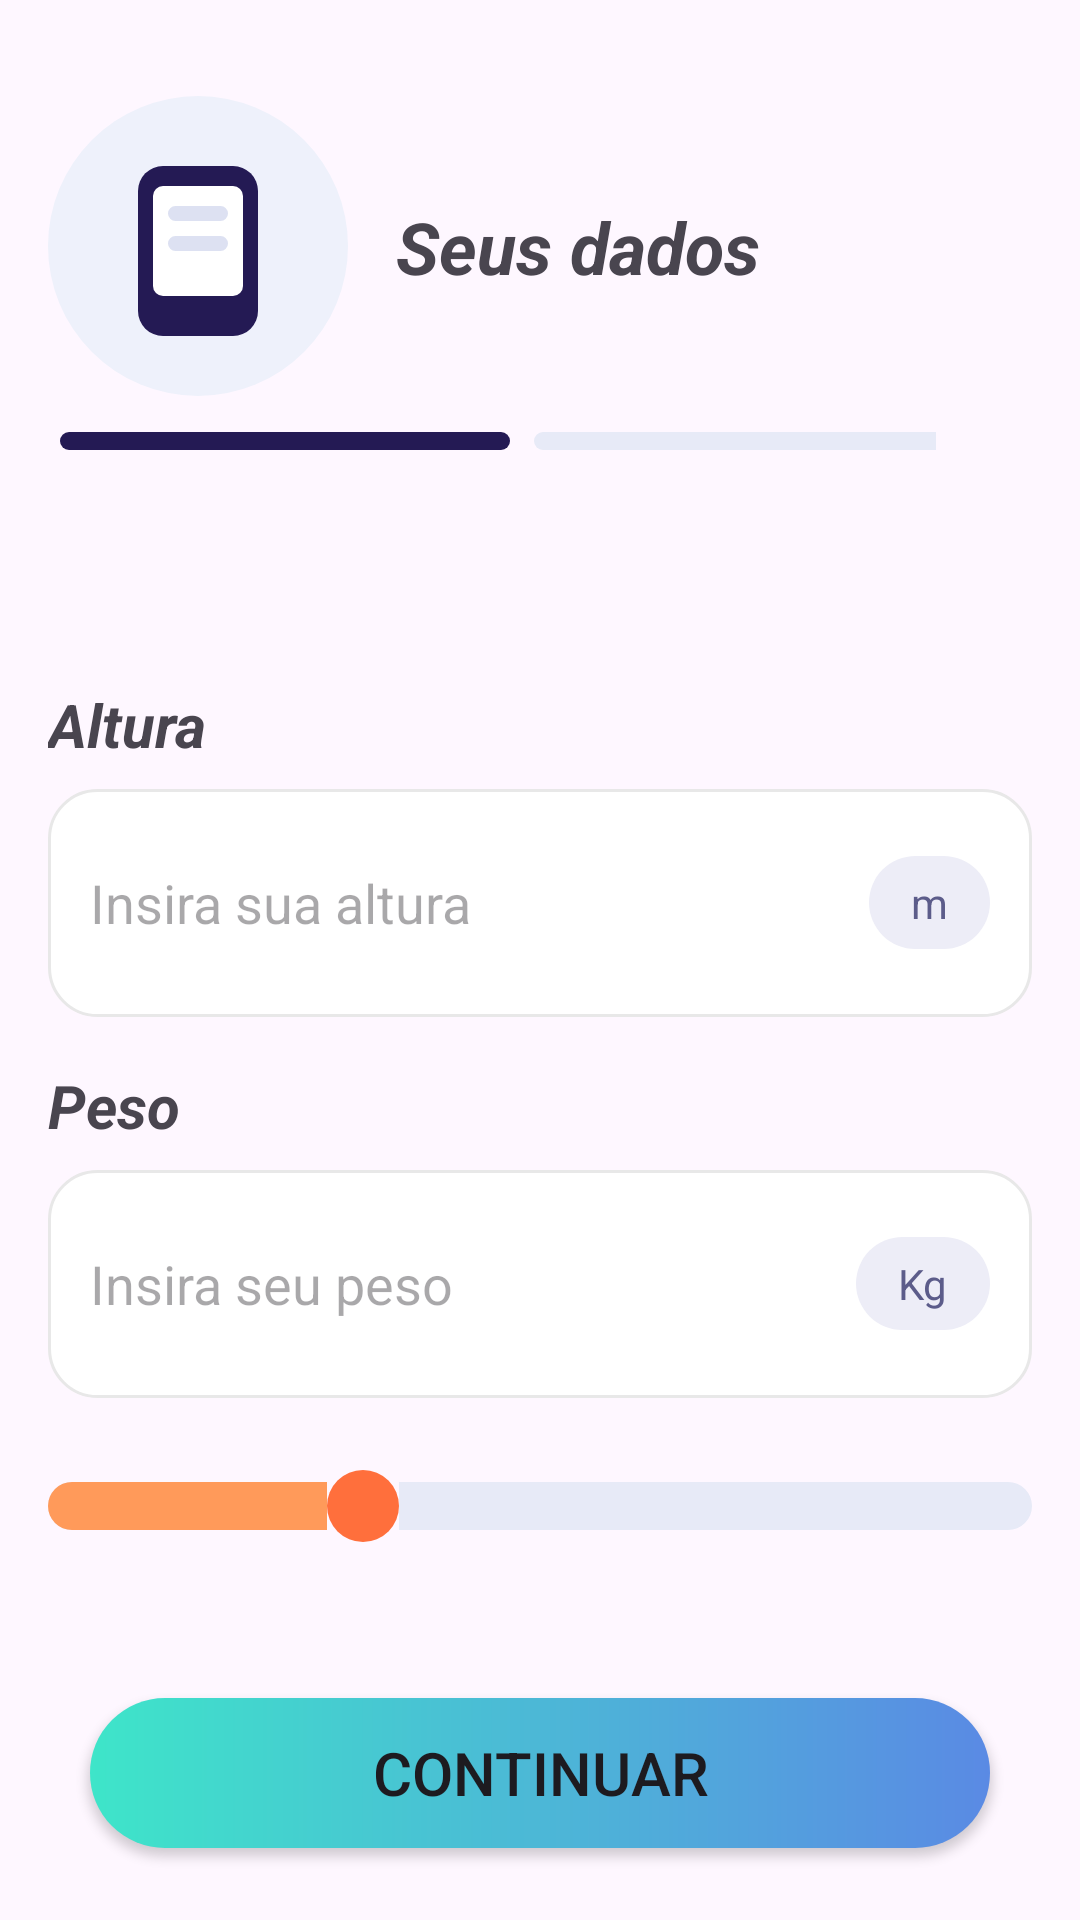

Android layout source for this screen:
<!-- AndroidManifest.xml: application theme Theme.IMC -->
<!-- res/layout/activity_dados.xml -->
<?xml version="1.0" encoding="utf-8"?>
<androidx.constraintlayout.widget.ConstraintLayout xmlns:android="http://schemas.android.com/apk/res/android"
    xmlns:app="http://schemas.android.com/apk/res-auto"
    xmlns:tools="http://schemas.android.com/tools"
    android:id="@+id/main"
    android:layout_width="match_parent"
    android:layout_height="match_parent"
    tools:context=".DadosActivity">

    <TextView
        android:id="@+id/textView4"
        android:layout_width="wrap_content"
        android:layout_height="wrap_content"
        android:layout_marginStart="16dp"
        android:layout_marginTop="16dp"
        android:text="Peso"
        android:textSize="20sp"
        android:textStyle="bold|italic"
        app:layout_constraintStart_toStartOf="parent"
        app:layout_constraintTop_toBottomOf="@+id/linearLayout3" />

    <LinearLayout
        android:id="@+id/linearLayout2"
        android:layout_width="100dp"
        android:layout_height="100dp"
        android:layout_marginStart="16dp"
        android:layout_marginTop="32dp"
        app:layout_constraintStart_toStartOf="parent"
        app:layout_constraintTop_toTopOf="parent">

        <ImageView
            android:layout_width="100dp"
            android:layout_height="100dp"
            android:background="@drawable/icone_dados" />

    </LinearLayout>



    <TextView
        android:id="@+id/tvLabelDados"
        android:layout_width="wrap_content"
        android:layout_height="wrap_content"
        android:layout_marginStart="16dp"
        android:text="Seus dados"
        android:textSize="24sp"
        android:textStyle="bold|italic"
        app:layout_constraintBottom_toBottomOf="@+id/linearLayout2"
        app:layout_constraintStart_toEndOf="@+id/linearLayout2"
        app:layout_constraintTop_toTopOf="@+id/linearLayout2" />


    <TextView
        android:id="@+id/textView2"
        android:layout_width="wrap_content"
        android:layout_height="wrap_content"
        android:layout_marginStart="16dp"
        android:layout_marginTop="96dp"
        android:text="Altura"
        android:textSize="20sp"
        android:textStyle="bold|italic"
        app:layout_constraintStart_toStartOf="parent"
        app:layout_constraintTop_toBottomOf="@+id/linearLayout2" />

    <Button
        android:id="@+id/btnContinuar"
        android:layout_width="300dp"
        android:layout_height="50dp"
        android:layout_marginStart="24dp"
        android:layout_marginEnd="24dp"
        android:layout_marginBottom="24dp"
        android:background="@drawable/bg_botao_gradiente"
        android:text="Continuar"
        android:textSize="20sp"
        app:backgroundTint="@null"
        app:layout_constraintBottom_toBottomOf="parent"
        app:layout_constraintEnd_toEndOf="parent"
        app:layout_constraintStart_toStartOf="parent" />

    <LinearLayout
        android:id="@+id/linearLayout3"
        android:layout_width="0dp"
        android:layout_height="wrap_content"
        android:layout_marginStart="16dp"
        android:layout_marginTop="8dp"
        android:layout_marginEnd="16dp"
        android:minHeight="48dp"
        android:background="@drawable/bg_card"
        android:gravity="center"
        android:padding="14dp"

        app:layout_constraintEnd_toEndOf="parent"
        app:layout_constraintHorizontal_bias="0.0"
        app:layout_constraintStart_toStartOf="parent"
        app:layout_constraintTop_toBottomOf="@+id/textView2">

        <EditText
            android:id="@+id/editAltura"
            android:layout_width="0dp"
            android:layout_height="wrap_content"
            android:layout_weight="1"
            android:background="@null"
            android:minHeight="48dp"
            android:hint="Insira sua altura"
            android:textColor="#1A1A6E" />

        <TextView
            android:layout_width="wrap_content"
            android:layout_height="wrap_content"
            android:background="@drawable/bg_badge_roxo_suave"
            android:paddingHorizontal="14dp"
            android:paddingVertical="6dp"
            android:text="m"
            android:textColor="#5C5C8A"
            android:textSize="14sp" />

    </LinearLayout>

    <LinearLayout
        android:id="@+id/linearLayout4"
        android:layout_width="0dp"
        android:layout_height="wrap_content"
        android:layout_marginStart="16dp"
        android:layout_marginTop="8dp"
        android:layout_marginEnd="16dp"
        android:background="@drawable/bg_card"
        android:gravity="center"
        android:minHeight="48dp"
        android:padding="14dp"
        app:layout_constraintEnd_toEndOf="parent"
        app:layout_constraintHorizontal_bias="0.0"
        app:layout_constraintStart_toStartOf="parent"
        app:layout_constraintTop_toBottomOf="@+id/textView4">


        <EditText
            android:id="@+id/editPeso"
            android:layout_width="0dp"
            android:layout_height="wrap_content"
            android:layout_weight="1"
            android:background="@null"
            android:minHeight="48dp"
            android:textColor="#1A1A6E"
            android:hint="Insira seu peso" />

        <TextView
            android:layout_width="wrap_content"
            android:layout_height="wrap_content"
            android:background="@drawable/bg_badge_roxo_suave"
            android:paddingHorizontal="14dp"
            android:paddingVertical="6dp"
            android:text="Kg"
            android:textColor="#5C5C8A"
            android:textSize="14sp" />


    </LinearLayout>

    <LinearLayout
        android:layout_width="300dp"
        android:layout_height="wrap_content"
        android:layout_marginStart="16dp"
        android:layout_marginTop="8dp"
        android:orientation="horizontal"
        android:padding="4dp"
        app:layout_constraintStart_toStartOf="parent"
        app:layout_constraintTop_toBottomOf="@+id/linearLayout2">

        
        <View
            android:id="@+id/view1"
            android:layout_width="150dp"
            android:layout_height="6dp"
            android:background="@drawable/pill_ativo" />

        <View
            android:layout_width="8dp"
            android:layout_height="1dp" />

        
        <View
            android:id="@+id/view2"
            android:layout_width="150dp"
            android:layout_height="6dp"
            android:background="@drawable/pill_inativo" />

    </LinearLayout>

    <SeekBar
        android:id="@+id/seekPeso"
        android:layout_width="0dp"
        android:layout_height="wrap_content"
        android:layout_marginTop="24dp"
        android:max="200"
        android:progress="64"
        android:progressDrawable="@drawable/seekbar_progress"
        android:thumb="@drawable/seekbar_thumb"
        app:layout_constraintTop_toBottomOf="@id/linearLayout4"
        app:layout_constraintStart_toStartOf="parent"
        app:layout_constraintEnd_toEndOf="parent" />



</androidx.constraintlayout.widget.ConstraintLayout>
<!-- resources referenced by this layout -->
<resources>
  <!-- drawable bg_badge_roxo_suave (drawable) -->
  <?xml version="1.0" encoding="utf-8"?>
  <shape xmlns:android="http://schemas.android.com/apk/res/android"
      android:shape="rectangle">
      <solid android:color="#EDEDF7"/>
      <corners android:radius="20dp">
  
      </corners>
  </shape>
  <!-- drawable bg_botao_gradiente (drawable) -->
  <?xml version="1.0" encoding="utf-8"?>
  <shape xmlns:android="http://schemas.android.com/apk/res/android"
      android:shape="rectangle">
  
      <gradient
          android:angle="0"
          android:type="linear"
          android:startColor="#3EE5C9"
          android:endColor="#5A8AE4"/>
      <corners
          android:radius="28dp"/>
  
  </shape>
  <!-- drawable bg_card (drawable) -->
  <?xml version="1.0" encoding="utf-8"?>
  <shape xmlns:android="http://schemas.android.com/apk/res/android"
      android:shape="rectangle">
          <solid android:color="@color/white"/>
              <corners android:radius="16dp"/>
                  <stroke android:width="1dp" android:color="#E8E8E8"/>
  
  
  </shape>
  <!-- drawable icone_dados (drawable) -->
  <vector xmlns:android="http://schemas.android.com/apk/res/android"
      android:width="60dp"
      android:height="60dp"
      android:viewportWidth="60"
      android:viewportHeight="60">
    <path
        android:pathData="M30,30m-30,0a30,30 0,1 1,60 0a30,30 0,1 1,-60 0"
        android:fillColor="#eef1fb"/>
    <path
        android:pathData="M23,14L37,14A5,5 0,0 1,42 19L42,43A5,5 0,0 1,37 48L23,48A5,5 0,0 1,18 43L18,19A5,5 0,0 1,23 14z"
        android:fillColor="#241a54"/>
    <path
        android:pathData="M23,18L37,18A2,2 0,0 1,39 20L39,38A2,2 0,0 1,37 40L23,40A2,2 0,0 1,21 38L21,20A2,2 0,0 1,23 18z"
        android:fillColor="#fff"/>
    <path
        android:pathData="M25.5,22L34.5,22A1.5,1.5 0,0 1,36 23.5L36,23.5A1.5,1.5 0,0 1,34.5 25L25.5,25A1.5,1.5 0,0 1,24 23.5L24,23.5A1.5,1.5 0,0 1,25.5 22z"
        android:fillColor="#dde1f2"/>
    <path
        android:pathData="M25.5,28L34.5,28A1.5,1.5 0,0 1,36 29.5L36,29.5A1.5,1.5 0,0 1,34.5 31L25.5,31A1.5,1.5 0,0 1,24 29.5L24,29.5A1.5,1.5 0,0 1,25.5 28z"
        android:fillColor="#dde1f2"/>
  </vector>
  <!-- drawable pill_ativo (drawable) -->
  <?xml version="1.0" encoding="utf-8"?>
  <shape xmlns:android="http://schemas.android.com/apk/res/android"
      android:shape="rectangle">
      <solid android:color="#241A54" />
      <corners android:radius="8dp" />
  </shape>
  <!-- drawable pill_inativo (drawable) -->
  <?xml version="1.0" encoding="utf-8"?>
  <shape xmlns:android="http://schemas.android.com/apk/res/android"
      android:shape="rectangle">
      <solid android:color="#E7EAF7" />
      <corners android:radius="8dp" />
  </shape>
  <!-- drawable seekbar_progress (drawable) -->
  <?xml version="1.0" encoding="utf-8"?>
  <layer-list xmlns:android="http://schemas.android.com/apk/res/android">
  
  
  <item android:id="@android:id/background">
      <shape android:shape="rectangle">
      <corners
          android:radius="8dp"/>
          <solid android:color="#E7EAF7"/>
              <size android:height="8dp"/>
  
  </shape>
  
  </item>
      <item android:id="@android:id/progress">
          <clip>
              <shape android:shape="rectangle">
                  <corners android:radius="8dp" />
                  <solid android:color="#FF9A5A" />
                  <size android:height="8dp" />
              </shape>
          </clip>
      </item>
  
  </layer-list>
  <!-- drawable seekbar_thumb (drawable) -->
  <?xml version="1.0" encoding="utf-8"?>
  <shape xmlns:android="http://schemas.android.com/apk/res/android"
      android:shape="oval">
      <solid android:color="#FF6F3C" />
      <size
          android:width="24dp"
          android:height="24dp" />
  </shape>
  <style name="Theme.IMC" parent="Base.Theme.IMC" />
  <style name="Base.Theme.IMC" parent="Theme.Material3.Light.NoActionBar">
          
          
      </style>
  <!-- not gathered from this repository: default colours our renderer supplied (Android Studio template values) -->
  <color name="white">#FFFFFFFF</color>
</resources>
